pico-8 play session: no input (idle), after a click and taps of 🅾, ❎, 🅾+❎, 🅾 in the second before t = 0

[t = 1 s] idle ~1s (no d-pad/buttons)
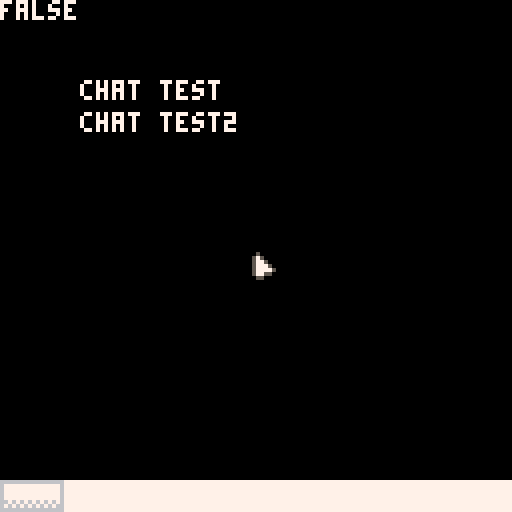

pico-8 cartridge
version 8
__lua__
--global shit
size=128

function _init()
	poke(0x5f2d, 1)

end

--taskbar
tasky=size-8

function _draw()
	cls()
	
	rectfill(0, tasky, size, size, 7)
	spr(2, 0, tasky, 2,1)
	print(pressing)
	
	chat_manager();
	
	--always have mouse at bottom
	--to render on top of everything
	spr(1, stat(32) - 1, stat(33)-1)
	
end

chat={}
chat.x=20
chat.y=20

function chat_manager()
	print("chat test", chat.x, chat.y)
	print("chat test2", chat.x, chat.y+8)
end

pressing=false

function _update()
	mouse()
end

function mouse()
	if(stat(34) == 1 and not pressing) then
		sfx(0)
		pressing = true
	end
	if (stat(34) != 1) then
		pressing = false
	end
end
__gfx__
00000000050000006666666666666666000000000000000000000000000000000000000000000000000000000000000000000000000000000000000000000000
00000000575000006777777777777776000000000000000000000000000000000000000000000000000000000000000000000000000000000000000000000000
00700700577500006777777777777776000000000000000000000000000000000000000000000000000000000000000000000000000000000000000000000000
00077000577750006777777777777776000000000000000000000000000000000000000000000000000000000000000000000000000000000000000000000000
00077000577775006777777777777776000000000000000000000000000000000000000000000000000000000000000000000000000000000000000000000000
00700700577550006676767676767676000000000000000000000000000000000000000000000000000000000000000000000000000000000000000000000000
00000000055000006767676767676766000000000000000000000000000000000000000000000000000000000000000000000000000000000000000000000000
00000000000000006666666666666666000000000000000000000000000000000000000000000000000000000000000000000000000000000000000000000000
00000000000000000000000000000000000000000000000000000000000000000000000000000000000000000000000000000000000000000000000000000000
00000000000000000000000000000000000000000000000000000000000000000000000000000000000000000000000000000000000000000000000000000000
00000000000000000000000000000000000000000000000000000000000000000000000000000000000000000000000000000000000000000000000000000000
00000000000000000000000000000000000000000000000000000000000000000000000000000000000000000000000000000000000000000000000000000000
00000000000000000000000000000000000000000000000000000000000000000000000000000000000000000000000000000000000000000000000000000000
00000000000000000000000000000000000000000000000000000000000000000000000000000000000000000000000000000000000000000000000000000000
00000000000000000000000000000000000000000000000000000000000000000000000000000000000000000000000000000000000000000000000000000000
00000000000000000000000000000000000000000000000000000000000000000000000000000000000000000000000000000000000000000000000000000000
00000000000000000000000000000000000000000000000000000000000000000000000000000000000000000000000000000000000000000000000000000000
00000000000000000000000000000000000000000000000000000000000000000000000000000000000000000000000000000000000000000000000000000000
00000000000000000000000000000000000000000000000000000000000000000000000000000000000000000000000000000000000000000000000000000000
00000000000000000000000000000000000000000000000000000000000000000000000000000000000000000000000000000000000000000000000000000000
00000000000000000000000000000000000000000000000000000000000000000000000000000000000000000000000000000000000000000000000000000000
00000000000000000000000000000000000000000000000000000000000000000000000000000000000000000000000000000000000000000000000000000000
00000000000000000000000000000000000000000000000000000000000000000000000000000000000000000000000000000000000000000000000000000000
00000000000000000000000000000000000000000000000000000000000000000000000000000000000000000000000000000000000000000000000000000000
00000000000000000000000000000000000000000000000000000000000000000000000000000000000000000000000000000000000000000000000000000000
00000000000000000000000000000000000000000000000000000000000000000000000000000000000000000000000000000000000000000000000000000000
00000000000000000000000000000000000000000000000000000000000000000000000000000000000000000000000000000000000000000000000000000000
00000000000000000000000000000000000000000000000000000000000000000000000000000000000000000000000000000000000000000000000000000000
00000000000000000000000000000000000000000000000000000000000000000000000000000000000000000000000000000000000000000000000000000000
00000000000000000000000000000000000000000000000000000000000000000000000000000000000000000000000000000000000000000000000000000000
00000000000000000000000000000000000000000000000000000000000000000000000000000000000000000000000000000000000000000000000000000000
00000000000000000000000000000000000000000000000000000000000000000000000000000000000000000000000000000000000000000000000000000000
00000000000000000000000000000000000000000000000000000000000000000000000000000000000000000000000000000000000000000000000000000000
00000000000000000000000000000000000000000000000000000000000000000000000000000000000000000000000000000000000000000000000000000000
00000000000000000000000000000000000000000000000000000000000000000000000000000000000000000000000000000000000000000000000000000000
00000000000000000000000000000000000000000000000000000000000000000000000000000000000000000000000000000000000000000000000000000000
00000000000000000000000000000000000000000000000000000000000000000000000000000000000000000000000000000000000000000000000000000000
00000000000000000000000000000000000000000000000000000000000000000000000000000000000000000000000000000000000000000000000000000000
00000000000000000000000000000000000000000000000000000000000000000000000000000000000000000000000000000000000000000000000000000000
00000000000000000000000000000000000000000000000000000000000000000000000000000000000000000000000000000000000000000000000000000000
00000000000000000000000000000000000000000000000000000000000000000000000000000000000000000000000000000000000000000000000000000000
00000000000000000000000000000000000000000000000000000000000000000000000000000000000000000000000000000000000000000000000000000000
00000000000000000000000000000000000000000000000000000000000000000000000000000000000000000000000000000000000000000000000000000000
00000000000000000000000000000000000000000000000000000000000000000000000000000000000000000000000000000000000000000000000000000000
00000000000000000000000000000000000000000000000000000000000000000000000000000000000000000000000000000000000000000000000000000000
00000000000000000000000000000000000000000000000000000000000000000000000000000000000000000000000000000000000000000000000000000000
00000000000000000000000000000000000000000000000000000000000000000000000000000000000000000000000000000000000000000000000000000000
00000000000000000000000000000000000000000000000000000000000000000000000000000000000000000000000000000000000000000000000000000000
00000000000000000000000000000000000000000000000000000000000000000000000000000000000000000000000000000000000000000000000000000000
00000000000000000000000000000000000000000000000000000000000000000000000000000000000000000000000000000000000000000000000000000000
00000000000000000000000000000000000000000000000000000000000000000000000000000000000000000000000000000000000000000000000000000000
00000000000000000000000000000000000000000000000000000000000000000000000000000000000000000000000000000000000000000000000000000000
00000000000000000000000000000000000000000000000000000000000000000000000000000000000000000000000000000000000000000000000000000000
00000000000000000000000000000000000000000000000000000000000000000000000000000000000000000000000000000000000000000000000000000000
00000000000000000000000000000000000000000000000000000000000000000000000000000000000000000000000000000000000000000000000000000000
00000000000000000000000000000000000000000000000000000000000000000000000000000000000000000000000000000000000000000000000000000000
00000000000000000000000000000000000000000000000000000000000000000000000000000000000000000000000000000000000000000000000000000000
00000000000000000000000000000000000000000000000000000000000000000000000000000000000000000000000000000000000000000000000000000000
00000000000000000000000000000000000000000000000000000000000000000000000000000000000000000000000000000000000000000000000000000000
00000000000000000000000000000000000000000000000000000000000000000000000000000000000000000000000000000000000000000000000000000000
00000000000000000000000000000000000000000000000000000000000000000000000000000000000000000000000000000000000000000000000000000000
00000000000000000000000000000000000000000000000000000000000000000000000000000000000000000000000000000000000000000000000000000000
00000000000000000000000000000000000000000000000000000000000000000000000000000000000000000000000000000000000000000000000000000000
00000000000000000000000000000000000000000000000000000000000000000000000000000000000000000000000000000000000000000000000000000000
00000000000000000000000000000000000000000000000000000000000000000000000000000000000000000000000000000000000000000000000000000000
00000000000000000000000000000000000000000000000000000000000000000000000000000000000000000000000000000000000000000000000000000000
00000000000000000000000000000000000000000000000000000000000000000000000000000000000000000000000000000000000000000000000000000000
00000000000000000000000000000000000000000000000000000000000000000000000000000000000000000000000000000000000000000000000000000000
00000000000000000000000000000000000000000000000000000000000000000000000000000000000000000000000000000000000000000000000000000000
00000000000000000000000000000000000000000000000000000000000000000000000000000000000000000000000000000000000000000000000000000000
00000000000000000000000000000000000000000000000000000000000000000000000000000000000000000000000000000000000000000000000000000000
00000000000000000000000000000000000000000000000000000000000000000000000000000000000000000000000000000000000000000000000000000000
00000000000000000000000000000000000000000000000000000000000000000000000000000000000000000000000000000000000000000000000000000000
00000000000000000000000000000000000000000000000000000000000000000000000000000000000000000000000000000000000000000000000000000000
00000000000000000000000000000000000000000000000000000000000000000000000000000000000000000000000000000000000000000000000000000000
00000000000000000000000000000000000000000000000000000000000000000000000000000000000000000000000000000000000000000000000000000000
00000000000000000000000000000000000000000000000000000000000000000000000000000000000000000000000000000000000000000000000000000000
00000000000000000000000000000000000000000000000000000000000000000000000000000000000000000000000000000000000000000000000000000000
00000000000000000000000000000000000000000000000000000000000000000000000000000000000000000000000000000000000000000000000000000000
00000000000000000000000000000000000000000000000000000000000000000000000000000000000000000000000000000000000000000000000000000000
00000000000000000000000000000000000000000000000000000000000000000000000000000000000000000000000000000000000000000000000000000000
00000000000000000000000000000000000000000000000000000000000000000000000000000000000000000000000000000000000000000000000000000000
00000000000000000000000000000000000000000000000000000000000000000000000000000000000000000000000000000000000000000000000000000000
00000000000000000000000000000000000000000000000000000000000000000000000000000000000000000000000000000000000000000000000000000000
00000000000000000000000000000000000000000000000000000000000000000000000000000000000000000000000000000000000000000000000000000000
00000000000000000000000000000000000000000000000000000000000000000000000000000000000000000000000000000000000000000000000000000000
00000000000000000000000000000000000000000000000000000000000000000000000000000000000000000000000000000000000000000000000000000000
00000000000000000000000000000000000000000000000000000000000000000000000000000000000000000000000000000000000000000000000000000000
00000000000000000000000000000000000000000000000000000000000000000000000000000000000000000000000000000000000000000000000000000000
00000000000000000000000000000000000000000000000000000000000000000000000000000000000000000000000000000000000000000000000000000000
00000000000000000000000000000000000000000000000000000000000000000000000000000000000000000000000000000000000000000000000000000000
00000000000000000000000000000000000000000000000000000000000000000000000000000000000000000000000000000000000000000000000000000000
00000000000000000000000000000000000000000000000000000000000000000000000000000000000000000000000000000000000000000000000000000000
00000000000000000000000000000000000000000000000000000000000000000000000000000000000000000000000000000000000000000000000000000000
00000000000000000000000000000000000000000000000000000000000000000000000000000000000000000000000000000000000000000000000000000000
00000000000000000000000000000000000000000000000000000000000000000000000000000000000000000000000000000000000000000000000000000000
00000000000000000000000000000000000000000000000000000000000000000000000000000000000000000000000000000000000000000000000000000000
00000000000000000000000000000000000000000000000000000000000000000000000000000000000000000000000000000000000000000000000000000000
00000000000000000000000000000000000000000000000000000000000000000000000000000000000000000000000000000000000000000000000000000000
00000000000000000000000000000000000000000000000000000000000000000000000000000000000000000000000000000000000000000000000000000000
00000000000000000000000000000000000000000000000000000000000000000000000000000000000000000000000000000000000000000000000000000000
00000000000000000000000000000000000000000000000000000000000000000000000000000000000000000000000000000000000000000000000000000000
00000000000000000000000000000000000000000000000000000000000000000000000000000000000000000000000000000000000000000000000000000000
00000000000000000000000000000000000000000000000000000000000000000000000000000000000000000000000000000000000000000000000000000000
00000000000000000000000000000000000000000000000000000000000000000000000000000000000000000000000000000000000000000000000000000000
00000000000000000000000000000000000000000000000000000000000000000000000000000000000000000000000000000000000000000000000000000000
00000000000000000000000000000000000000000000000000000000000000000000000000000000000000000000000000000000000000000000000000000000
00000000000000000000000000000000000000000000000000000000000000000000000000000000000000000000000000000000000000000000000000000000
00000000000000000000000000000000000000000000000000000000000000000000000000000000000000000000000000000000000000000000000000000000
00000000000000000000000000000000000000000000000000000000000000000000000000000000000000000000000000000000000000000000000000000000
00000000000000000000000000000000000000000000000000000000000000000000000000000000000000000000000000000000000000000000000000000000
00000000000000000000000000000000000000000000000000000000000000000000000000000000000000000000000000000000000000000000000000000000
00000000000000000000000000000000000000000000000000000000000000000000000000000000000000000000000000000000000000000000000000000000
00000000000000000000000000000000000000000000000000000000000000000000000000000000000000000000000000000000000000000000000000000000
00000000000000000000000000000000000000000000000000000000000000000000000000000000000000000000000000000000000000000000000000000000
00000000000000000000000000000000000000000000000000000000000000000000000000000000000000000000000000000000000000000000000000000000
00000000000000000000000000000000000000000000000000000000000000000000000000000000000000000000000000000000000000000000000000000000
00000000000000000000000000000000000000000000000000000000000000000000000000000000000000000000000000000000000000000000000000000000
00000000000000000000000000000000000000000000000000000000000000000000000000000000000000000000000000000000000000000000000000000000
00000000000000000000000000000000000000000000000000000000000000000000000000000000000000000000000000000000000000000000000000000000
00000000000000000000000000000000000000000000000000000000000000000000000000000000000000000000000000000000000000000000000000000000
00000000000000000000000000000000000000000000000000000000000000000000000000000000000000000000000000000000000000000000000000000000
00000000000000000000000000000000000000000000000000000000000000000000000000000000000000000000000000000000000000000000000000000000
00000000000000000000000000000000000000000000000000000000000000000000000000000000000000000000000000000000000000000000000000000000
00000000000000000000000000000000000000000000000000000000000000000000000000000000000000000000000000000000000000000000000000000000
00000000000000000000000000000000000000000000000000000000000000000000000000000000000000000000000000000000000000000000000000000000
00000000000000000000000000000000000000000000000000000000000000000000000000000000000000000000000000000000000000000000000000000000
00000000000000000000000000000000000000000000000000000000000000000000000000000000000000000000000000000000000000000000000000000000
__gff__
0000000000000000000000000000000000000000000000000000000000000000000000000000000000000000000000000000000000000000000000000000000000000000000000000000000000000000000000000000000000000000000000000000000000000000000000000000000000000000000000000000000000000000
0000000000000000000000000000000000000000000000000000000000000000000000000000000000000000000000000000000000000000000000000000000000000000000000000000000000000000000000000000000000000000000000000000000000000000000000000000000000000000000000000000000000000000
__map__
0000000000000000000000400000000000000000000000000000000000000000000000000000000000000000000000000000000000000000000000000000000000000000000000000000000000000000000000000000000000000000000000000000000000000000000000000000000000000000000000000000000000000000
0000000000000000000000000000000000000000000000000000000000000000000000000000000000000000000000000000000000000000000000000000000000000000000000000000000000000000000000000000000000000000000000000000000000000000000000000000000000000000000000000000000000000000
0000000000000000000000000000000000000000000000000000000000000000000000000000000000000000000000000000000000000000000000000000000000000000000000000000000000000000000000000000000000000000000000000000000000000000000000000000000000000000000000000000000000000000
0000000000000000000000000000000000000000000000000000000000000000000000000000000000000000000000000000000000000000000000000000000000000000000000000000000000000000000000000000000000000000000000000000000000000000000000000000000000000000000000000000000000000000
0000000000000000000000000000000000000000000000000000000000000000000000000000000000000000000000000000000000000000000000000000000000000000000000000000000000000000000000000000000000000000000000000000000000000000000000000000000000000000000000000000000000000000
0000000000000000000000000000000000000000000000000000000000000000000000000000000000000000000000000000000000000000000000000000000000000000000000000000000000000000000000000000000000000000000000000000000000000000000000000000000000000000000000000000000000000000
0000000000000000000000000000000000000000000000000000000000000000000000000000000000000000000000000000000000000000000000000000000000000000000000000000000000000000000000000000000000000000000000000000000000000000000000000000000000000000000000000000000000000000
0000000000000000000000000000000000000000000000000000000000000000000000000000000000000000000000000000000000000000000000000000000000000000000000000000000000000000000000000000000000000000000000000000000000000000000000000000000000000000000000000000000000000000
0000000000000000000000000000000000000000000000000000000000000000000000000000000000000000000000000000000000000000000000000000000000000000000000000000000000000000000000000000000000000000000000000000000000000000000000000000000000000000000000000000000000000000
0000000000000000000000000000000000000000000000000000000000000000000000000000000000000000000000000000000000000000000000000000000000000000000000000000000000000000000000000000000000000000000000000000000000000000000000000000000000000000000000000000000000000000
0000000000000000000000000000000000000000000000000000000000000000000000000000000000000000000000000000000000000000000000000000000000000000000000000000000000000000000000000000000000000000000000000000000000000000000000000000000000000000000000000000000000000000
0000000000000000000000000000000000000000000000000000000000000000000000000000000000000000000000000000000000000000000000000000000000000000000000000000000000000000000000000000000000000000000000000000000000000000000000000000000000000000000000000000000000000000
0000000000000000000000000000000000000000000000000000000000000000000000000000000000000000000000000000000000000000000000000000000000000000000000000000000000000000000000000000000000000000000000000000000000000000000000000000000000000000000000000000000000000000
0000000000000000000000000000000000000000000000000000000000000000000000000000000000000000000000000000000000000000000000000000000000000000000000000000000000000000000000000000000000000000000000000000000000000000000000000000000000000000000000000000000000000000
0000000000000000000000000000000000000000000000000000000000000000000000000000000000000000000000000000000000000000000000000000000000000000000000000000000000000000000000000000000000000000000000000000000000000000000000000000000000000000000000000000000000000000
0000000000000000000000000000000000000000000000000000000000000000000000000000000000000000000000000000000000000000000000000000000000000000000000000000000000000000000000000000000000000000000000000000000000000000000000000000000000000000000000000000000000000000
0000000000000000000000000000000000000000000000000000000000000000000000000000000000000000000000000000000000000000000000000000000000000000000000000000000000000000000000000000000000000000000000000000000000000000000000000000000000000000000000000000000000000000
0000000000000000000000000000000000000000000000000000000000000000000000000000000000000000000000000000000000000000000000000000000000000000000000000000000000000000000000000000000000000000000000000000000000000000000000000000000000000000000000000000000000000000
0000000000000000000000000000000000000000000000000000000000000000000000000000000000000000000000000000000000000000000000000000000000000000000000000000000000000000000000000000000000000000000000000000000000000000000000000000000000000000000000000000000000000000
0000000000000000000000000000000000000000000000000000000000000000000000000000000000000000000000000000000000000000000000000000000000000000000000000000000000000000000000000000000000000000000000000000000000000000000000000000000000000000000000000000000000000000
0000000000000000000000000000000000000000000000000000000000000000000000000000000000000000000000000000000000000000000000000000000000000000000000000000000000000000000000000000000000000000000000000000000000000000000000000000000000000000000000000000000000000000
0000000000000000000000000000000000000000000000000000000000000000000000000000000000000000000000000000000000000000000000000000000000000000000000000000000000000000000000000000000000000000000000000000000000000000000000000000000000000000000000000000000000000000
0000000000000000000000000000000000000000000000000000000000000000000000000000000000000000000000000000000000000000000000000000000000000000000000000000000000000000000000000000000000000000000000000000000000000000000000000000000000000000000000000000000000000000
0000000000000000000000000000000000000000000000000000000000000000000000000000000000000000000000000000000000000000000000000000000000000000000000000000000000000000000000000000000000000000000000000000000000000000000000000000000000000000000000000000000000000000
0000000000000000000000000000000000000000000000000000000000000000000000000000000000000000000000000000000000000000000000000000000000000000000000000000000000000000000000000000000000000000000000000000000000000000000000000000000000000000000000000000000000000000
0000000000000000000000000000000000000000000000000000000000000000000000000000000000000000000000000000000000000000000000000000000000000000000000000000000000000000000000000000000000000000000000000000000000000000000000000000000000000000000000000000000000000000
0000000000000000000000000000000000000000000000000000000000000000000000000000000000000000000000000000000000000000000000000000000000000000000000000000000000000000000000000000000000000000000000000000000000000000000000000000000000000000000000000000000000000000
0000000000000000000000000000000000000000000000000000000000000000000000000000000000000000000000000000000000000000000000000000000000000000000000000000000000000000000000000000000000000000000000000000000000000000000000000000000000000000000000000000000000000000
0000000000000000000000000000000000000000000000000000000000000000000000000000000000000000000000000000000000000000000000000000000000000000000000000000000000000000000000000000000000000000000000000000000000000000000000000000000000000000000000000000000000000000
0000000000000000000000000000000000000000000000000000000000000000000000000000000000000000000000000000000000000000000000000000000000000000000000000000000000000000000000000000000000000000000000000000000000000000000000000000000000000000000000000000000000000000
0000000000000000000000000000000000000000000000000000000000000000000000000000000000000000000000000000000000000000000000000000000000000000000000000000000000000000000000000000000000000000000000000000000000000000000000000000000000000000000000000000000000000000
0000000000000000000000000000000000000000000000000000000000000000000000000000000000000000000000000000000000000000000000000000000000000000000000000000000000000000000000000000000000000000000000000000000000000000000000000000000000000000000000000000000000000000
